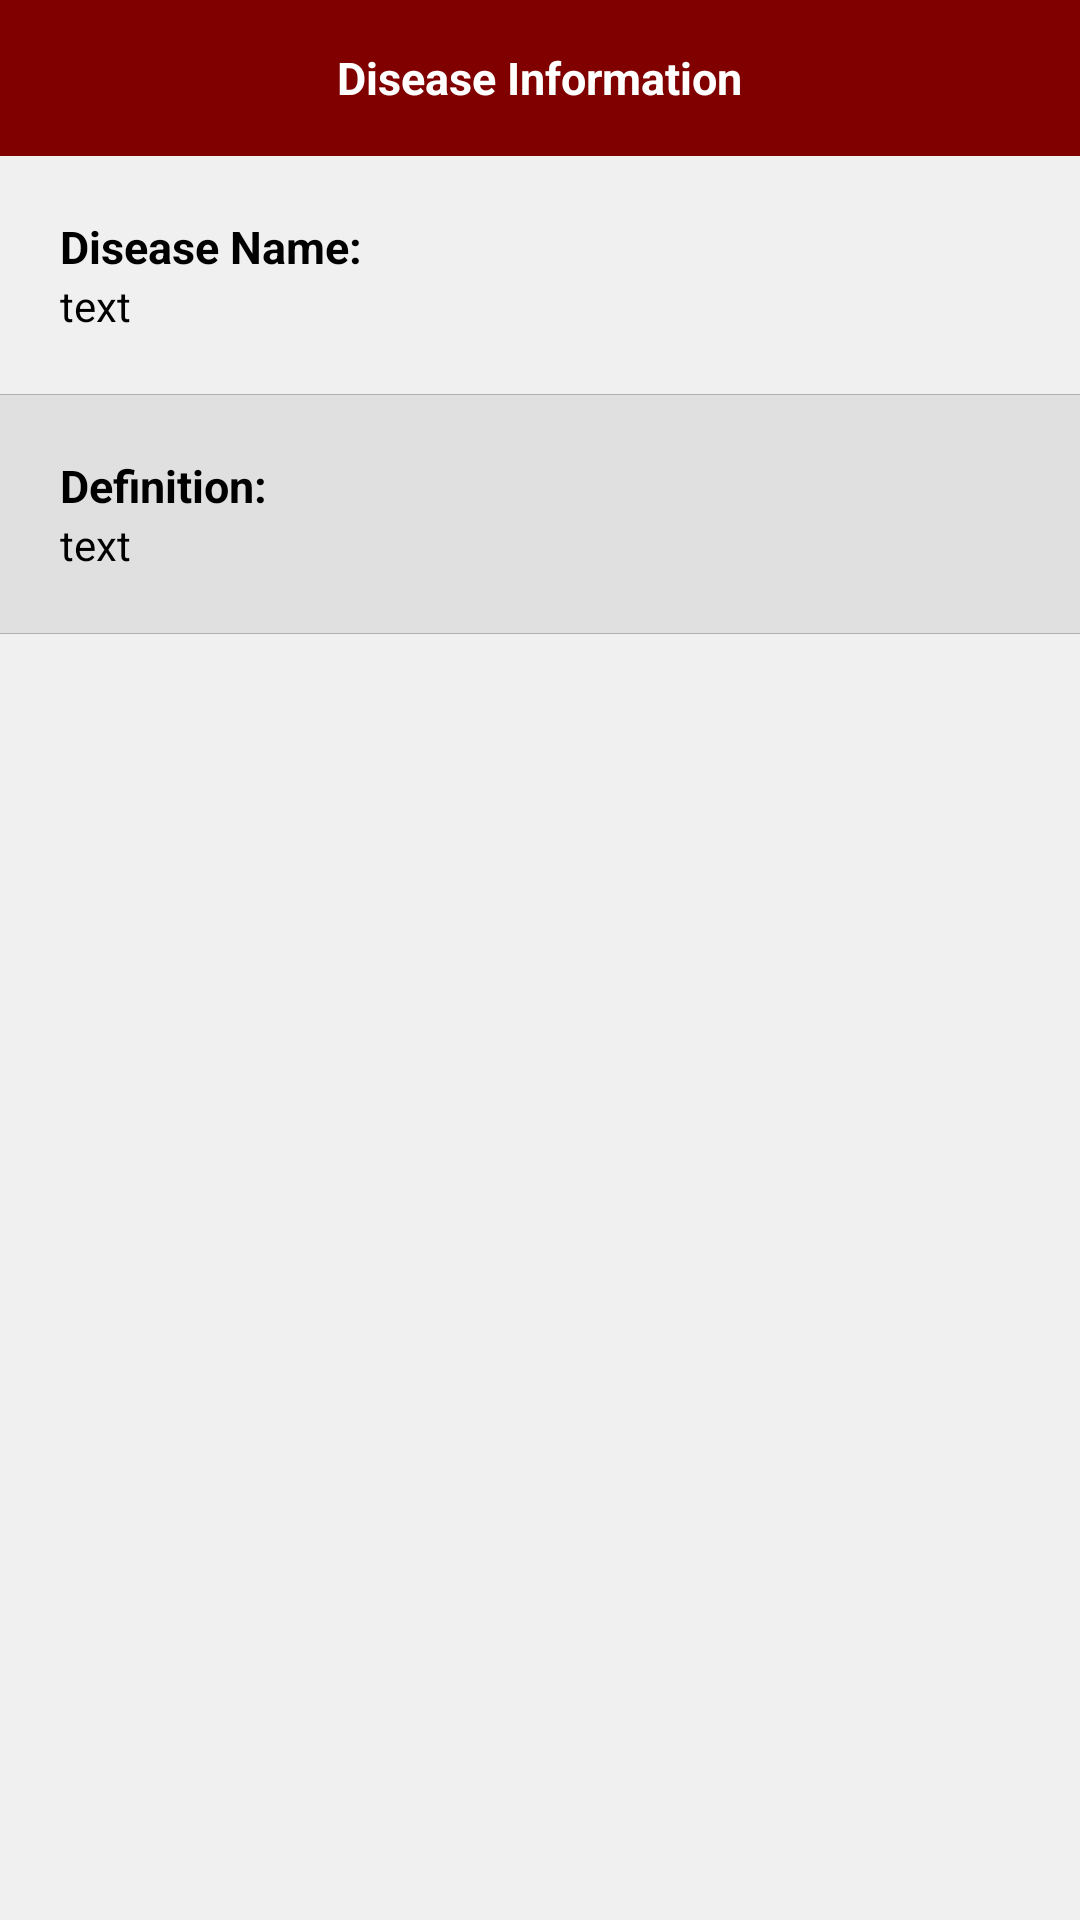

Produce the Android XML layout that renders to this screen, including the resource entries it uses.
<!-- AndroidManifest.xml: activity theme android:Theme.NoTitleBar.Fullscreen -->
<!-- res/layout/activity_disease_information.xml -->
<?xml version="1.0" encoding="utf-8"?>

<LinearLayout xmlns:android="http://schemas.android.com/apk/res/android"
    android:layout_width="match_parent"
    android:layout_height="match_parent"
    android:background="@color/app_bg"
    android:orientation="vertical" >

    <RelativeLayout
        android:id="@+id/top_bar"
        android:layout_width="match_parent"
        android:layout_height="52dp"
        android:background="@color/maroon" >

        <TextView
            android:layout_width="wrap_content"
            android:layout_height="wrap_content"
            android:layout_centerInParent="true"
            android:text="Disease Information"
            android:textColor="#ffffff"
            android:textSize="15sp"
            android:textStyle="bold" />
    </RelativeLayout>

    <LinearLayout
        android:layout_width="match_parent"
        android:layout_height="wrap_content"
        android:gravity="center_vertical"
        android:orientation="vertical"
        android:padding="20dp" >

        <TextView
            android:layout_width="wrap_content"
            android:layout_height="wrap_content"
            android:text="Disease Name: "
            android:textColor="#000000"
            android:textSize="15sp"
            android:textStyle="bold" />

        <TextView
            android:id="@+id/disease_name_text"
            android:layout_width="wrap_content"
            android:layout_height="wrap_content"
            android:text="text"
            android:textColor="#000000" />
    </LinearLayout>

    <View
        android:layout_width="match_parent"
        android:layout_height="0.25dp"
        android:background="@color/list_border_color" />

    <LinearLayout
        android:layout_width="match_parent"
        android:layout_height="wrap_content"
        android:background="@color/dark_list_item_bg"
        android:gravity="center_vertical"
        android:orientation="vertical"
        android:padding="20dp" >

        <TextView
            android:layout_width="wrap_content"
            android:layout_height="wrap_content"
            android:text="Definition:"
            android:textColor="#000000"
            android:textSize="15sp"
            android:textStyle="bold" />

        <TextView
            android:id="@+id/disease_definition_text"
            android:layout_width="wrap_content"
            android:layout_height="wrap_content"
            android:text="text"
            android:textColor="#000000" />
    </LinearLayout>

    <View
        android:layout_width="match_parent"
        android:layout_height="0.25dp"
        android:background="@color/list_border_color" />

</LinearLayout>
<!-- resources referenced by this layout -->
<resources>
  <color name="app_bg">#F0F0F0</color>
  <color name="dark_list_item_bg">#E0E0E0</color>
  <color name="list_border_color">#B0B0B0</color>
  <color name="maroon">#800000</color>
</resources>
